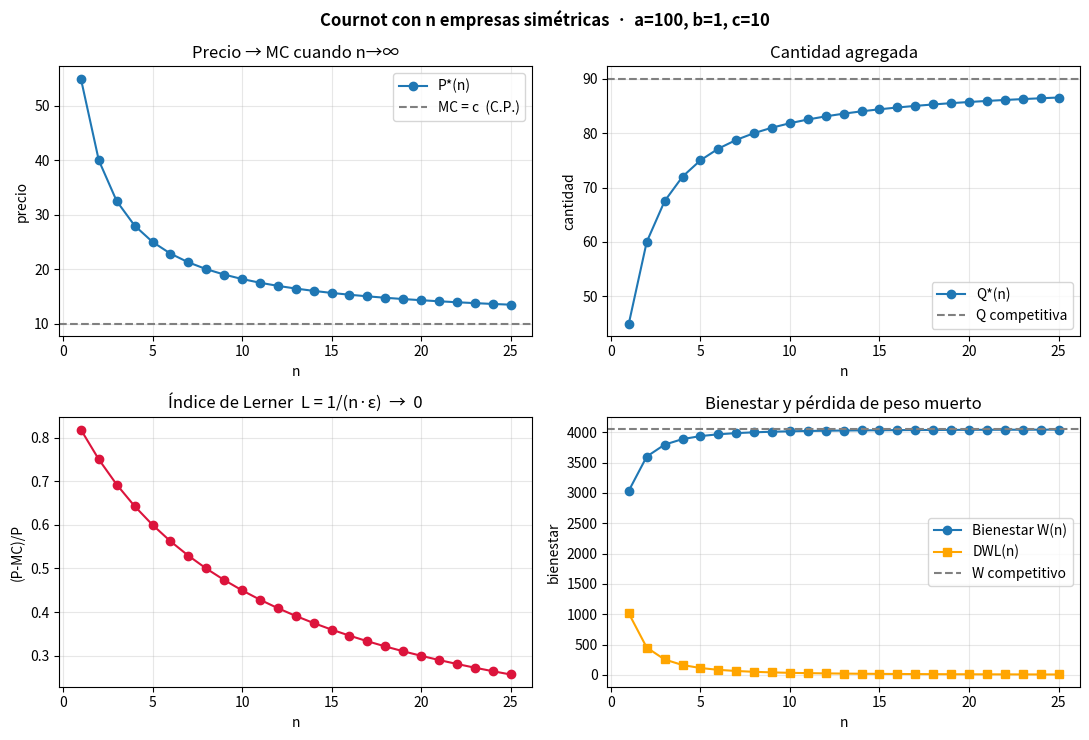

Python code for this plot:
r"""
Oligopolio de Cournot con n empresas
====================================
Organización Industrial — demostración matemática completa.

Modelo
------
Demanda inversa lineal:         P(Q) = a - b·Q,     a, b > 0
Costos:                         C_i(q_i) = c_i · q_i  (MC constante)
Cantidad agregada:              Q = Σ_{i=1..n} q_i
Beneficio de la empresa i:      π_i(q_i, q_{-i}) = (P(Q) - c_i) · q_i

Cada empresa elige q_i tomando q_{-i} como dado (Nash en cantidades).
Este script:

  1) Deriva simbólicamente CPO, función de reacción y equilibrio.
  2) Obtiene fórmulas cerradas (caso simétrico y asimétrico).
  3) Verifica el equilibrio numéricamente por iteración de mejores
     respuestas (contracción → convergencia a Nash).
  4) Estática comparativa: n → ∞ implica P → c (competencia perfecta).
  5) Bienestar: excedente consumidor, beneficios, DWL vs. monopolio y C.P.

Autor: demo para cátedra de Organización Industrial.
"""
from __future__ import annotations

import numpy as np
import sympy as sp
import matplotlib.pyplot as plt


# ═══════════════════════════════════════════════════════════════════════════
#   1.  DERIVACIÓN SIMBÓLICA
# ═══════════════════════════════════════════════════════════════════════════
def derivacion_simbolica_simetrica() -> dict:
    """Resuelve el caso simétrico c_i = c paso a paso con sympy."""
    a, b, c, n, q, qi, Q = sp.symbols("a b c n q q_i Q", positive=True)

    print("── 1) CASO SIMÉTRICO  (c_i = c ∀ i) ─────────────────────────────")
    print(f"   Demanda inversa:    P(Q) = a - b·Q")
    print(f"   Beneficio firma i:  π_i = (a - b·Q - c)·q_i\n")

    # En simetría Q = n·q y cada firma ve Q_{-i} = (n-1)·q.
    Q_tot = (n - 1) * q + qi
    pi_i = (a - b * Q_tot - c) * qi

    print("   Derivada parcial respecto a q_i (CPO):")
    foc = sp.diff(pi_i, qi)
    print(f"   ∂π_i/∂q_i = {sp.simplify(foc)}  =  0\n")

    # En el Nash simétrico imponemos q_i = q y despejamos.
    foc_sim = foc.subs(qi, q)
    q_star = sp.solve(foc_sim, q)[0]
    q_star = sp.simplify(q_star)

    Q_star = sp.simplify(n * q_star)
    P_star = sp.simplify(a - b * Q_star)
    pi_star = sp.simplify((P_star - c) * q_star)

    # Excedente del consumidor con demanda lineal: CS = ½·b·Q²
    CS_star = sp.simplify(sp.Rational(1, 2) * b * Q_star**2)
    W_star = sp.simplify(n * pi_star + CS_star)

    print("   Equilibrio de Cournot-Nash (simétrico):")
    print(f"       q*   = {q_star}")
    print(f"       Q*   = {Q_star}")
    print(f"       P*   = {P_star}")
    print(f"       π*   = {pi_star}")
    print(f"       CS*  = {CS_star}")
    print(f"       W*   = {W_star}\n")

    print("   Índice de Lerner  L = (P - c)/P  = "
          f"{sp.simplify((P_star - c) / P_star)}\n")

    # Límites: n=1 → monopolio ; n→∞ → competencia perfecta.
    P_mono = sp.simplify(P_star.subs(n, 1))
    P_lim  = sp.limit(P_star, n, sp.oo)
    print(f"   n = 1     →  P* = {P_mono}   (monopolio)")
    print(f"   n → ∞     →  P* = {P_lim}   (competencia perfecta)\n")

    return dict(q=q_star, Q=Q_star, P=P_star, pi=pi_star, CS=CS_star, W=W_star,
                symbols=(a, b, c, n))


def derivacion_simbolica_asimetrica(n_val: int = 3) -> None:
    """Resuelve simbólicamente el sistema de CPO para n firmas con costos
    distintos. Útil para mostrar que el método escala."""
    print(f"── 2) CASO ASIMÉTRICO CERRADO  (n = {n_val})  ───────────────────")
    a, b = sp.symbols("a b", positive=True)
    q = sp.symbols(f"q1:{n_val + 1}", positive=True)
    c = sp.symbols(f"c1:{n_val + 1}", positive=True)
    Q = sum(q)

    foc_sys = [sp.diff((a - b * Q - c[i]) * q[i], q[i]) for i in range(n_val)]
    sol = sp.solve(foc_sys, q, dict=True)[0]

    # Fórmula general: q_i* = (a - n·c_i + Σ_{j≠i} c_j) / ((n+1)·b)
    print("   Fórmula general demostrable por álgebra:")
    print("       q_i* = ( a - n·c_i + Σ_{j≠i} c_j ) / ( (n+1)·b )\n")
    print("   Verificación por solución del sistema (sympy):")
    for qi, expr in sol.items():
        print(f"       {qi}* = {sp.simplify(expr)}")
    print()


# ═══════════════════════════════════════════════════════════════════════════
#   2.  SOLUCIONES CERRADAS (caso asimétrico, n arbitrario)
# ═══════════════════════════════════════════════════════════════════════════
def equilibrio_asimetrico(a: float, b: float, c: np.ndarray) -> dict:
    """
    Cournot-Nash con n firmas heterogéneas y demanda lineal.
        q_i* = [ a - n·c_i + Σ_{j≠i} c_j ] / [ (n+1)·b ]
    Sólo es válido cuando q_i* > 0 ∀ i (sin salida endógena).
    """
    c = np.asarray(c, dtype=float)
    n = c.size
    suma_c = c.sum()
    q = (a + suma_c - (n + 1) * c) / ((n + 1) * b)
    if np.any(q <= 0):
        raise ValueError("Alguna firma tendría q*≤0; requiere modelo con salida.")
    Q = q.sum()
    P = a - b * Q
    pi = (P - c) * q
    CS = 0.5 * b * Q ** 2
    W = pi.sum() + CS
    return dict(q=q, Q=Q, P=P, pi=pi, CS=CS, W=W)


# ═══════════════════════════════════════════════════════════════════════════
#   3.  VERIFICACIÓN NUMÉRICA POR MEJORES RESPUESTAS
# ═══════════════════════════════════════════════════════════════════════════
def mejor_respuesta(a: float, b: float, c_i: float, Q_menos_i: float) -> float:
    """BR_i(Q_{-i}) = max{ (a - c_i - b·Q_{-i}) / (2b) , 0 }"""
    return max(0.0, (a - c_i - b * Q_menos_i) / (2 * b))


def iterar_nash(a: float, b: float, c: np.ndarray,
                tol: float = 1e-10, max_iter: int = 10_000) -> tuple[np.ndarray, int]:
    """Dinámica de mejores respuestas SECUENCIAL (Gauss-Seidel): cada firma
    reoptimiza usando las cantidades más recientes de sus rivales. En
    Cournot con demanda lineal converge al único Nash desde cualquier q₀.
    (La versión simultánea/Jacobi no contrae para n ≥ 3.)"""
    q = np.zeros_like(c, dtype=float)
    for k in range(1, max_iter + 1):
        q_prev = q.copy()
        for i in range(c.size):
            q[i] = mejor_respuesta(a, b, c[i], q.sum() - q[i])
        if np.max(np.abs(q - q_prev)) < tol:
            return q, k
    raise RuntimeError("No convergió.")


# ═══════════════════════════════════════════════════════════════════════════
#   4.  ESTÁTICA COMPARATIVA + GRÁFICOS
# ═══════════════════════════════════════════════════════════════════════════
def graficos_comparativos(a: float, b: float, c: float, n_max: int = 25,
                          ruta: str = "cournot_estatica.png") -> None:
    ns = np.arange(1, n_max + 1)
    q  = (a - c) / ((ns + 1) * b)
    Q  = ns * q
    P  = (a + ns * c) / (ns + 1)
    pi = (a - c) ** 2 / ((ns + 1) ** 2 * b)
    CS = 0.5 * b * Q ** 2
    W  = ns * pi + CS
    L  = (P - c) / P                     # Lerner

    Q_cp = (a - c) / b                    # competencia perfecta
    W_cp = 0.5 * b * Q_cp ** 2
    DWL  = W_cp - W                       # pérdida de peso muerto

    fig, ax = plt.subplots(2, 2, figsize=(11, 7.5))
    fig.suptitle("Cournot con n empresas simétricas  ·  "
                 f"a={a}, b={b}, c={c}", fontweight="bold")

    ax[0, 0].plot(ns, P, "o-", label="P*(n)")
    ax[0, 0].axhline(c, ls="--", c="gray", label="MC = c  (C.P.)")
    ax[0, 0].set(xlabel="n", ylabel="precio", title="Precio → MC cuando n→∞")
    ax[0, 0].legend(); ax[0, 0].grid(alpha=.3)

    ax[0, 1].plot(ns, Q, "o-", label="Q*(n)")
    ax[0, 1].axhline(Q_cp, ls="--", c="gray", label="Q competitiva")
    ax[0, 1].set(xlabel="n", ylabel="cantidad", title="Cantidad agregada")
    ax[0, 1].legend(); ax[0, 1].grid(alpha=.3)

    ax[1, 0].plot(ns, L, "o-", c="crimson")
    ax[1, 0].set(xlabel="n", ylabel="(P-MC)/P",
                 title="Índice de Lerner  L = 1/(n·ε)  →  0")
    ax[1, 0].grid(alpha=.3)

    ax[1, 1].plot(ns, W,   "o-", label="Bienestar W(n)")
    ax[1, 1].plot(ns, DWL, "s-", label="DWL(n)", c="orange")
    ax[1, 1].axhline(W_cp, ls="--", c="gray", label="W competitivo")
    ax[1, 1].set(xlabel="n", ylabel="bienestar",
                 title="Bienestar y pérdida de peso muerto")
    ax[1, 1].legend(); ax[1, 1].grid(alpha=.3)

    fig.tight_layout()
    fig.savefig(ruta, dpi=140)
    print(f"   [gráfico guardado en {ruta}]\n")


# ═══════════════════════════════════════════════════════════════════════════
#   5.  MAIN
# ═══════════════════════════════════════════════════════════════════════════
def main() -> None:
    print("═" * 67)
    print("  DEMOSTRACIÓN: OLIGOPOLIO DE COURNOT CON n EMPRESAS")
    print("  Organización Industrial")
    print("═" * 67, "\n")

    # ---- 1. simbólico simétrico ------------------------------------------
    derivacion_simbolica_simetrica()

    # ---- 2. simbólico asimétrico (n=3) -----------------------------------
    derivacion_simbolica_asimetrica(n_val=3)

    # ---- 3. ejemplo numérico asimétrico ----------------------------------
    a, b = 100.0, 1.0
    c = np.array([10.0, 15.0, 20.0, 25.0])        # 4 firmas heterogéneas
    print("── 3) EJEMPLO NUMÉRICO ASIMÉTRICO  (n = 4) ──────────────────────")
    print(f"   a = {a}, b = {b}, c = {c.tolist()}\n")

    eq = equilibrio_asimetrico(a, b, c)
    print("   Solución cerrada:")
    for i, (qi, pii) in enumerate(zip(eq["q"], eq["pi"]), start=1):
        print(f"     firma {i}:  q_i* = {qi:8.4f}   π_i* = {pii:10.4f}")
    print(f"     Q* = {eq['Q']:.4f}   P* = {eq['P']:.4f}   "
          f"CS* = {eq['CS']:.4f}   W* = {eq['W']:.4f}\n")

    q_num, iters = iterar_nash(a, b, c)
    err = np.max(np.abs(q_num - eq["q"]))
    print(f"   Mejores respuestas iteradas: convergió en {iters} pasos, "
          f"‖Δ‖∞ = {err:.2e}\n")

    # ---- 4. verificación de propiedades clave (asserts "matemáticos") ----
    P_sim = lambda n, c_: (a + n * c_) / (n + 1)
    assert abs(P_sim(1, 10) - (a + 10) / 2) < 1e-12       # monopolio
    assert abs(P_sim(1_000_000, 10) - 10) < 1e-3          # n→∞ ⇒ P→c
    # Lerner simétrico: (P-c)/P = 1/(n·ε) con ε = P/(b·Q)·1 = (a+nc)/(n(a-c))
    n_t, c_t = 5, 10.0
    P_t = P_sim(n_t, c_t)
    Q_t = n_t * (a - c_t) / ((n_t + 1) * b)
    eps = (P_t / (b * Q_t))
    lhs, rhs = (P_t - c_t) / P_t, 1 / (n_t * eps)
    assert abs(lhs - rhs) < 1e-12, "Lerner 1/(nε) falló"
    print("   ✓ Monopolio, competencia perfecta y Lerner L=1/(n·ε) verificados.\n")

    # ---- 5. estática comparativa gráfica ---------------------------------
    print("── 4) ESTÁTICA COMPARATIVA  (gráficos) ──────────────────────────")
    graficos_comparativos(a=100, b=1, c=10, n_max=25)


if __name__ == "__main__":
    main()
